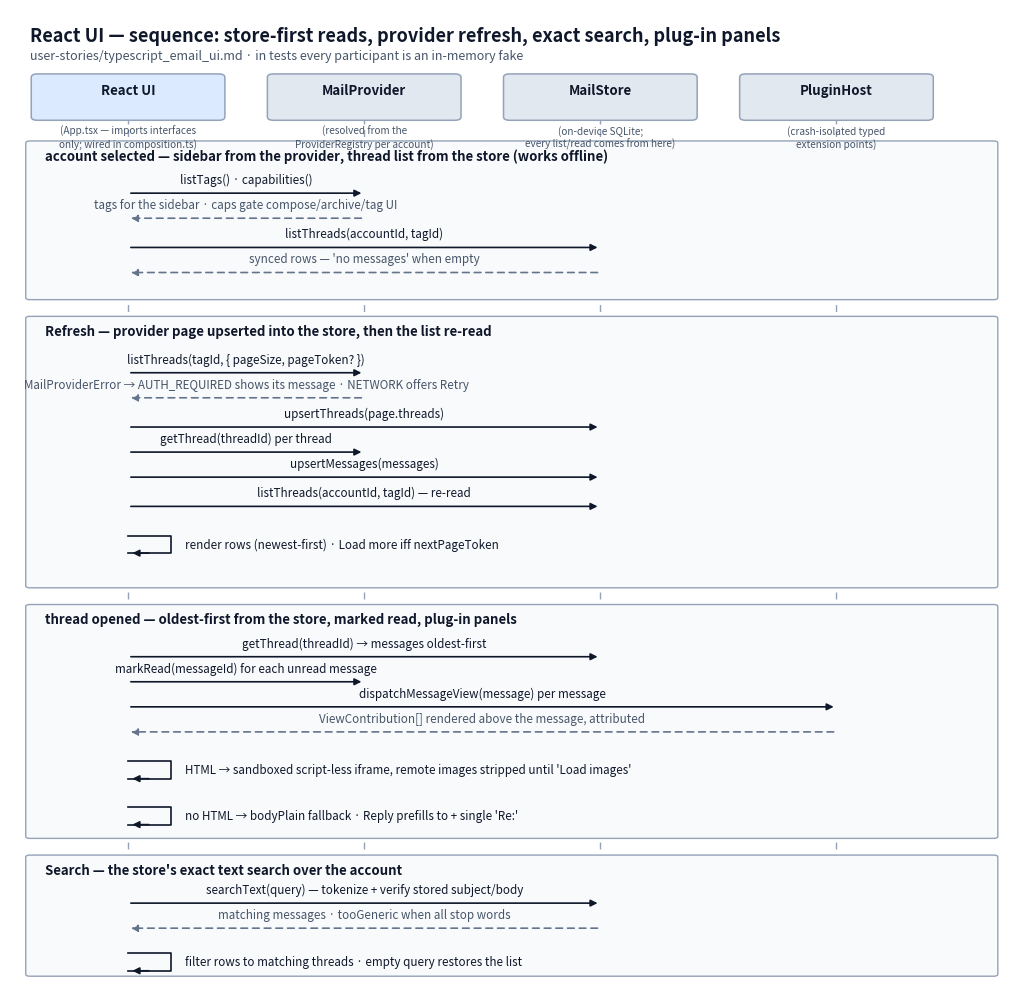

Write the Python code that produced this figure. (Note: this script raises an exception after producing the figure.)
#!/usr/bin/env python
"""Generate docs/diagrams/ui_sequence.png — sequence diagram for the UI
(user-stories/typescript_email_ui.md): startup reads through the three
interfaces resolved at the composition root, manual refresh syncs the provider
page into the MailStore and re-reads the list, opening a thread reads the
store, marks read, and renders plug-in panels, and search runs the store's
exact text search — errors degrading by code, never blocking mail.

Reproducible: .venv/bin/python docs/diagrams/src/ui_sequence.py
"""
from pathlib import Path

import matplotlib

matplotlib.use("Agg")
import matplotlib.pyplot as plt
from matplotlib.patches import FancyBboxPatch

INK = "#0f172a"        # primary text
MUTED = "#475569"      # secondary text
LINE = "#94a3b8"       # lifelines / recessive strokes
BOX_FILL = "#e2e8f0"   # participant boxes (neutral)
UI_FILL = "#dbeafe"    # the component under spec
PHASE_FILL = "#f8fafc" # phase band
RETURN = "#64748b"     # dashed return arrows

ACTORS = [
    ("React UI", "(App.tsx — imports interfaces\nonly; wired in composition.ts)", UI_FILL),
    ("MailProvider", "(resolved from the\nProviderRegistry per account)", BOX_FILL),
    ("MailStore", "(on-device SQLite;\nevery list/read comes from here)", BOX_FILL),
    ("PluginHost", "(crash-isolated typed\nextension points)", BOX_FILL),
]
X = [1.5, 4.5, 7.5, 10.5]
TOP, BOTTOM = 23.3, 2.3


def box(ax, x, y, w, h, fill, edge=LINE):
    ax.add_patch(FancyBboxPatch((x - w / 2, y - h / 2), w, h,
                                boxstyle="round,pad=0.08", linewidth=1.1,
                                facecolor=fill, edgecolor=edge))


def arrow(ax, y, x1, x2, label, dashed=False, label_dy=0.16):
    color = RETURN if dashed else INK
    ax.annotate("", xy=(x2, y), xytext=(x1, y),
                arrowprops=dict(arrowstyle="-|>", color=color, linewidth=1.2,
                                linestyle=(0, (4, 3)) if dashed else "solid",
                                shrinkA=2, shrinkB=2))
    ax.text((x1 + x2) / 2, y + label_dy, label, ha="center", va="bottom",
            fontsize=8.4, color=MUTED if dashed else INK)


def self_call(ax, y, x, label):
    ax.plot([x, x + 0.55, x + 0.55, x], [y, y, y - 0.42, y - 0.42],
            color=INK, linewidth=1.2)
    ax.annotate("", xy=(x + 0.02, y - 0.42), xytext=(x + 0.3, y - 0.42),
                arrowprops=dict(arrowstyle="-|>", color=INK, linewidth=1.2))
    ax.text(x + 0.72, y - 0.21, label, ha="left", va="center",
            fontsize=8.4, color=INK)


def phase(ax, y_top, y_bot, title):
    ax.add_patch(FancyBboxPatch((0.25, y_bot), 12.25, y_top - y_bot,
                                boxstyle="round,pad=0.05", linewidth=1.0,
                                facecolor=PHASE_FILL, edgecolor=LINE, zorder=0))
    ax.text(0.45, y_top - 0.14, title, ha="left", va="top",
            fontsize=9.5, color=INK, fontweight="bold", zorder=1)


def main() -> None:
    fig, ax = plt.subplots(figsize=(13.0, 12.8))
    ax.set_xlim(0, 12.8)
    ax.set_ylim(1.8, 25.4)
    ax.axis("off")

    ax.text(0.25, 25.0, "React UI — sequence: store-first reads, provider refresh, exact search, plug-in panels",
            fontsize=13, color=INK, fontweight="bold", ha="left", va="top")
    ax.text(0.25, 24.45, "user-stories/typescript_email_ui.md · in tests every participant is an in-memory fake",
            fontsize=9, color=MUTED, ha="left", va="top")

    # Lifelines and participant boxes.
    for (name, sub, fill), x in zip(ACTORS, X):
        ax.plot([x, x], [BOTTOM, TOP - 0.55], color=LINE, linewidth=1.0,
                linestyle=(0, (5, 4)), zorder=0)
        box(ax, x, TOP, 2.3, 0.95, fill)
        ax.text(x, TOP + 0.16, name, ha="center", va="center",
                fontsize=9.6, color=INK, fontweight="bold")
        ax.text(x, TOP - 0.68, sub, ha="center", va="top", fontsize=7.2, color=MUTED)

    ui, provider, store, host = X

    # Phase 1: account selected — sidebar + offline-first list.
    phase(ax, 22.2, 18.5, "account selected — sidebar from the provider, thread list from the store (works offline)")
    arrow(ax, 21.0, ui, provider, "listTags() · capabilities()")
    arrow(ax, 20.4, provider, ui, "tags for the sidebar · caps gate compose/archive/tag UI", dashed=True)
    arrow(ax, 19.7, ui, store, "listThreads(accountId, tagId)")
    arrow(ax, 19.1, store, ui, "synced rows — 'no messages' when empty", dashed=True)

    # Phase 2: manual refresh.
    phase(ax, 18.0, 11.6, "Refresh — provider page upserted into the store, then the list re-read")
    arrow(ax, 16.7, ui, provider, "listThreads(tagId, { pageSize, pageToken? })")
    arrow(ax, 16.1, provider, ui, "MailProviderError → AUTH_REQUIRED shows its message · NETWORK offers Retry",
          dashed=True)
    arrow(ax, 15.4, ui, store, "upsertThreads(page.threads)")
    arrow(ax, 14.8, ui, provider, "getThread(threadId) per thread")
    arrow(ax, 14.2, ui, store, "upsertMessages(messages)")
    arrow(ax, 13.5, ui, store, "listThreads(accountId, tagId) — re-read")
    self_call(ax, 12.8, ui, "render rows (newest-first) · Load more iff nextPageToken")

    # Phase 3: thread open.
    phase(ax, 11.1, 5.6, "thread opened — oldest-first from the store, marked read, plug-in panels")
    arrow(ax, 9.9, ui, store, "getThread(threadId) → messages oldest-first")
    arrow(ax, 9.3, ui, provider, "markRead(messageId) for each unread message")
    arrow(ax, 8.7, ui, host, "dispatchMessageView(message) per message")
    arrow(ax, 8.1, host, ui, "ViewContribution[] rendered above the message, attributed", dashed=True)
    self_call(ax, 7.4, ui, "HTML → sandboxed script-less iframe, remote images stripped until 'Load images'")
    self_call(ax, 6.3, ui, "no HTML → bodyPlain fallback · Reply prefills to + single 'Re:'")

    # Phase 4: search.
    phase(ax, 5.1, 2.3, "Search — the store's exact text search over the account")
    arrow(ax, 4.0, ui, store, "searchText(query) — tokenize + verify stored subject/body")
    arrow(ax, 3.4, store, ui, "matching messages · tooGeneric when all stop words", dashed=True)
    self_call(ax, 2.8, ui, "filter rows to matching threads · empty query restores the list")

    out = Path(__file__).resolve().parent.parent / "ui_sequence.png"
    fig.savefig(out, dpi=200, bbox_inches="tight", facecolor="white")
    print(f"wrote {out}")


if __name__ == "__main__":
    main()
